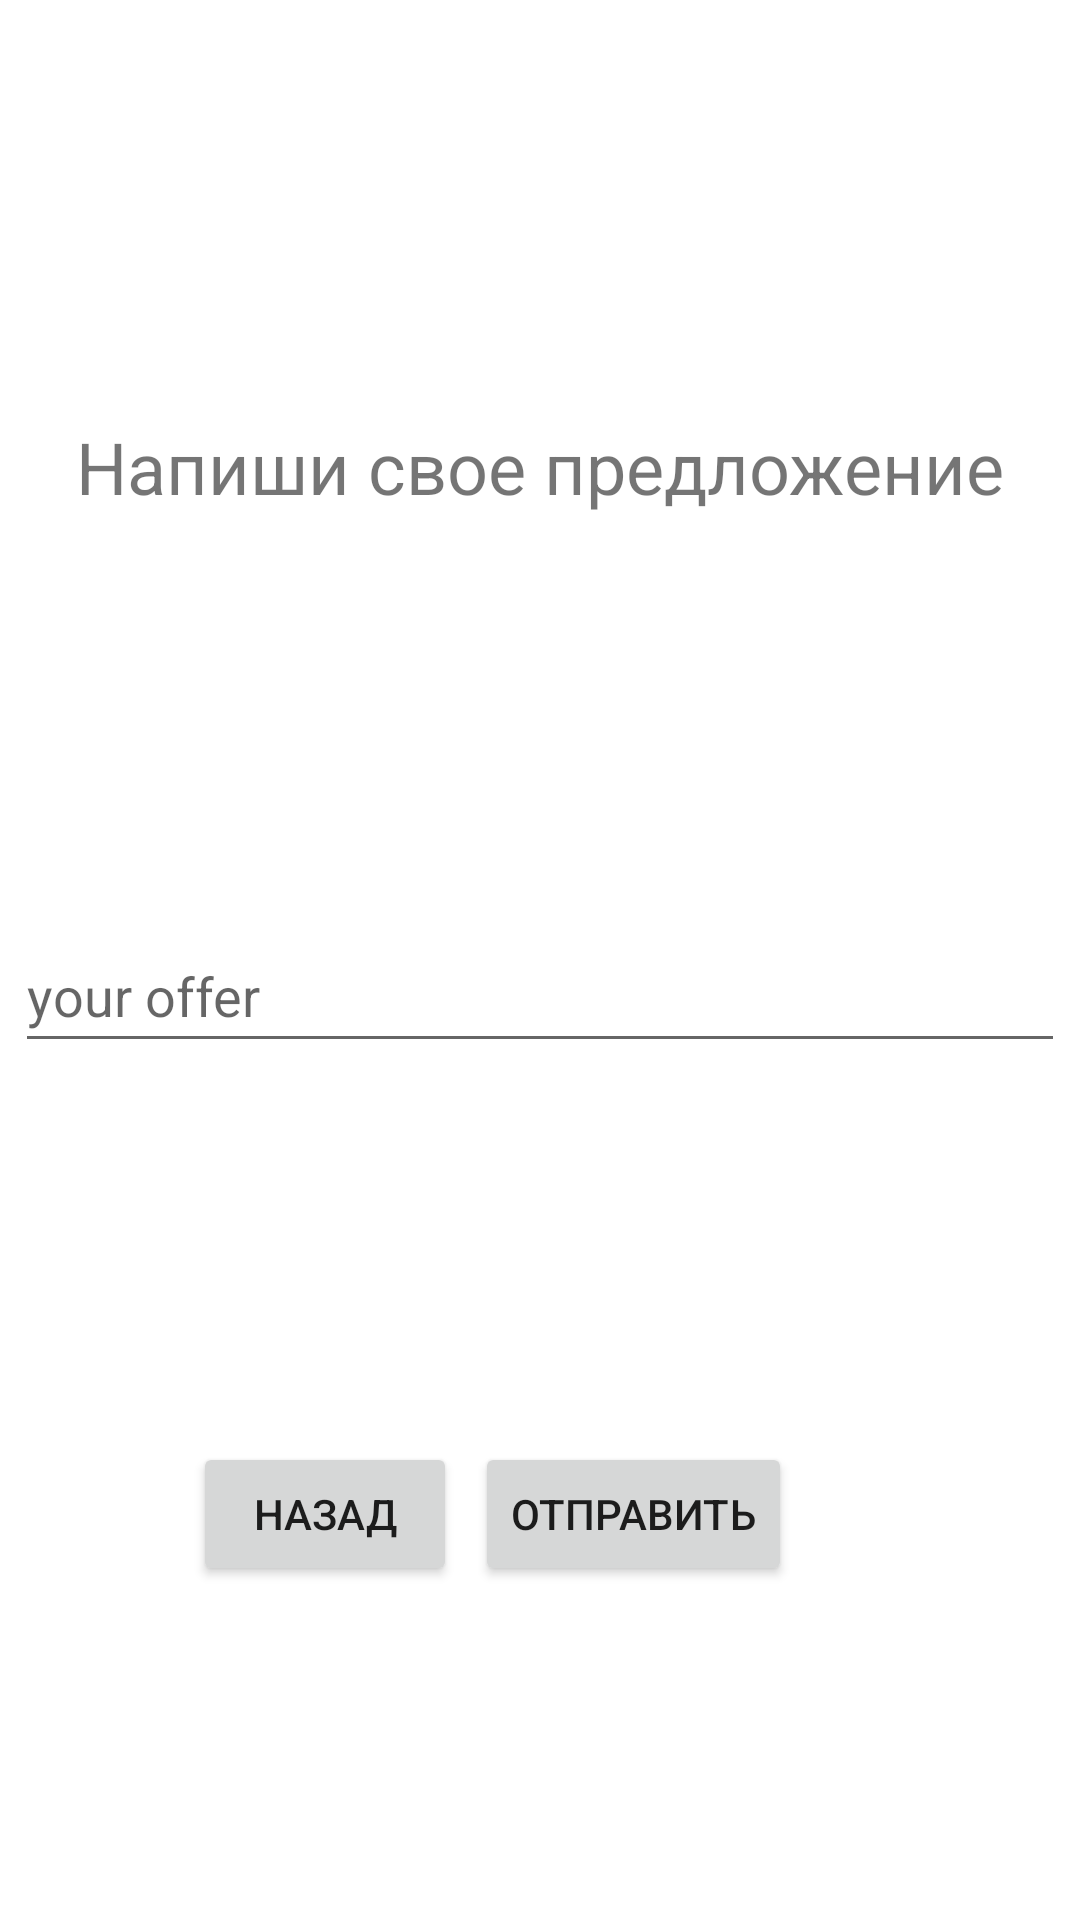

Reconstruct the res/layout file that produces this screen, plus the resources it refers to.
<!-- AndroidManifest.xml: application theme Theme.Frontend_app -->
<!-- res/layout/fragment_invite_team.xml -->
<?xml version="1.0" encoding="utf-8"?>
<androidx.constraintlayout.widget.ConstraintLayout xmlns:android="http://schemas.android.com/apk/res/android"
    xmlns:tools="http://schemas.android.com/tools"
    android:layout_width="match_parent"
    android:layout_height="match_parent"
    xmlns:app="http://schemas.android.com/apk/res-auto"
    tools:context=".FragmentInviteTeam">

    <Button
        android:id="@+id/backToTeam"
        android:layout_width="wrap_content"
        android:layout_height="wrap_content"
        android:text="Назад"
        app:layout_constraintBottom_toBottomOf="parent"
        app:layout_constraintEnd_toEndOf="parent"
        app:layout_constraintHorizontal_bias="0.236"
        app:layout_constraintStart_toStartOf="parent"
        app:layout_constraintTop_toTopOf="parent"
        app:layout_constraintVertical_bias="0.812" />

    <Button
        android:id="@+id/sendOfferInviteToTeam"
        android:layout_width="wrap_content"
        android:layout_height="wrap_content"
        android:text="Отправить"
        app:layout_constraintBottom_toBottomOf="parent"
        app:layout_constraintEnd_toEndOf="parent"
        app:layout_constraintHorizontal_bias="0.622"
        app:layout_constraintStart_toStartOf="parent"
        app:layout_constraintTop_toTopOf="parent"
        app:layout_constraintVertical_bias="0.812" />

    <TextView
        android:id="@+id/textView6"
        android:layout_width="wrap_content"
        android:layout_height="wrap_content"
        android:text="Напиши свое предложение"
        android:textSize="24sp"
        app:layout_constraintBottom_toTopOf="@+id/offerInviteTeam"
        app:layout_constraintEnd_toEndOf="parent"
        app:layout_constraintStart_toStartOf="parent"
        app:layout_constraintTop_toTopOf="parent"
        app:layout_constraintVertical_bias="0.509" />

    <EditText
        android:id="@+id/offerInviteTeam"
        android:layout_width="match_parent"
        android:layout_height="wrap_content"
        android:layout_margin="5dp"
        android:hint="your offer"
        android:minHeight="48dp"
        app:layout_constraintBottom_toBottomOf="parent"
        app:layout_constraintEnd_toEndOf="parent"
        app:layout_constraintHorizontal_bias="0.444"
        app:layout_constraintStart_toStartOf="parent"
        app:layout_constraintTop_toTopOf="parent"
        app:layout_constraintVertical_bias="0.518" />

</androidx.constraintlayout.widget.ConstraintLayout>
<!-- resources referenced by this layout -->
<resources>
  <style name="Theme.Frontend_app" parent="Theme.MaterialComponents.DayNight.DarkActionBar">
          
          <item name="colorPrimary">@color/purple_500</item>
          <item name="colorPrimaryVariant">@color/purple_700</item>
          <item name="colorOnPrimary">@color/white</item>
          
          <item name="colorSecondary">@color/teal_200</item>
          <item name="colorSecondaryVariant">@color/teal_700</item>
          <item name="colorOnSecondary">@color/black</item>
          
          <item name="android:statusBarColor">?attr/colorPrimaryVariant</item>
          
      </style>
  <!-- not gathered from this repository: default colours our renderer supplied (Android Studio template values) -->
  <color name="purple_500">#FF6200EE</color>
  <color name="purple_700">#FF3700B3</color>
  <color name="teal_200">#FF03DAC5</color>
  <color name="teal_700">#FF018786</color>
  <color name="black">#FF000000</color>
  <color name="white">#FFFFFFFF</color>
</resources>
